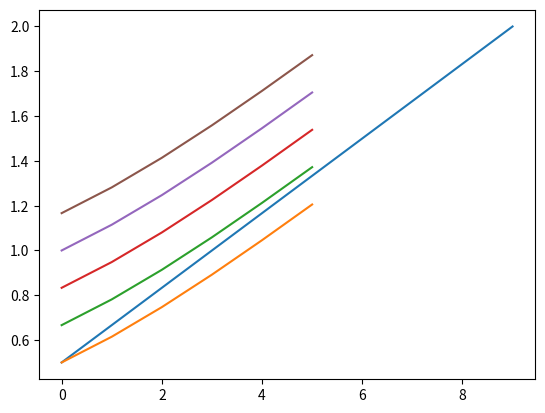

Source code (Python):
import pandas as pd
import numpy as np
import matplotlib.pyplot as plt

df = pd.DataFrame({'a': np.linspace(0.5, 2., num=10)})
print(df)

dfs = []
cols = []
for i in range(0,5):
    cols.append(str(i))
    dfs.append(df.shift(-i))

result = pd.concat(dfs,axis=1)
result.columns = cols
result.dropna(inplace=True)
result = result.ewm(alpha=0.55).mean()

print(result)

plt.plot(df)
plt.plot(result)
plt.show()